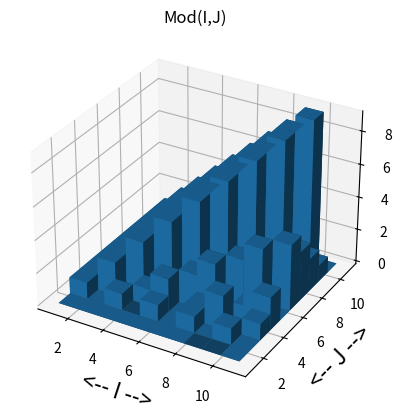

This chart was generated by the following Python code:
#! /usr/bin/env python3
#
def mod_bar3d ( ):

#*****************************************************************************80
#
## mod_bar3d() makes a 3D bar plot of mod(I,J).
#
#  Licensing:
#
#    This code is distributed under the MIT license.
#
#  Modified:
#
#    02 May 2019
#
#  Author:
#
#    John Burkardt
#
  from mpl_toolkits.mplot3d import Axes3D
  import matplotlib
  import matplotlib.pyplot as plt
  import numpy as np
  import platform

  print ( '' )
  print ( 'mod_bar3d():' )
  print ( '  python version:     ' + platform.python_version ( ) )
  print ( '  numpy version:      ' + np.version.version )
  print ( '  matplotlib version: ' + matplotlib.__version__ )
  print ( '  Make a 3D bar plot of mod(1:10,1:10)' )
#
#  Define the data.
#
  i = np.linspace ( 1, 10, 10 )
  I, J = np.meshgrid ( i, i.transpose() )
#
#  There is some extra nonsense here to keep bar3d() happy...
#
  I = np.ravel ( I )
  J = np.ravel ( J )
  Z = I % J
  width = 1
  depth = 1
  bottom = np.zeros_like ( Z )
#
#  Plot the data.
#
  fig = plt.figure ( )
  ax = fig.add_subplot ( 111, projection = '3d' )
  ax.bar3d ( I, J, bottom, width, depth, Z )
  ax.grid ( True )
  ax.set_xlabel ( '<-- I -->', fontsize = 16 )
  ax.set_ylabel ( '<-- J -->', fontsize = 16 )
  ax.set_zlabel ( '<-- I%%J -->', fontsize = 16 )
  ax.set_title ( 'Mod(I,J)' )
  
  filename = 'mod_bar3d.png'
  plt.savefig ( filename )
  print ( '' )
  print ( '  Graphics saved as "' + filename + '"' )
  plt.show ( block = False )
  plt.close ( )
#
#  Terminate.
#
  print ( '' )
  print ( 'mod_bar3d():' )
  print ( '  Normal end of execution.' )
  return

def timestamp ( ):

#*****************************************************************************80
#
## timestamp() prints the date as a timestamp.
#
#  Licensing:
#
#    This code is distributed under the MIT license. 
#
#  Modified:
#
#    06 April 2013
#
#  Author:
#
#    John Burkardt
#
  import time

  t = time.time ( )
  print ( time.ctime ( t ) )

  return

if ( __name__ == '__main__' ):
  timestamp ( )
  mod_bar3d ( )
  timestamp ( )
 
